Run: headless pygame with SDL's dummy video driver; simulated clock (each Clock.tick advances the game by its frame time, no real sleeping); random seed 0; keys injected as events and as key.get_pressed() state; no mouse input.
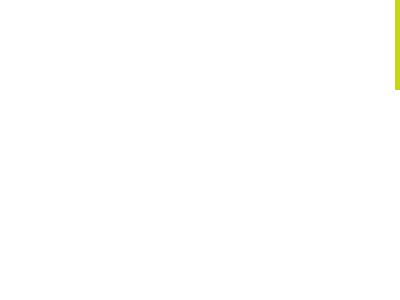
Frame 1 of 4 · flips 1–60 · no input
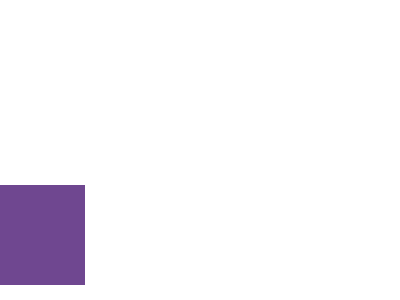
Frame 2 of 4 · flips 61–180 · tapped SPACE, RETURN · held RIGHT (→), D
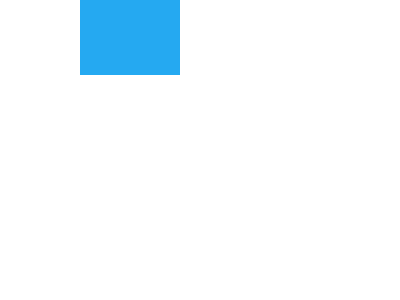
Frame 3 of 4 · flips 181–300 · held DOWN (↓), S
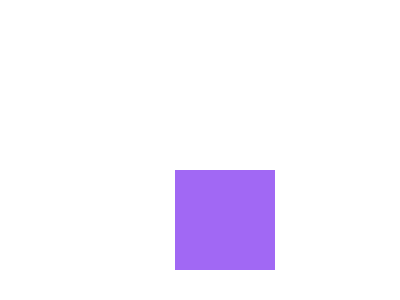
Frame 4 of 4 · flips 301–420 · held LEFT (←), A, UP (↑), W

The pygame program that drew these frames:

import pygame
import sys
import random

pygame.init()

mainWindow = pygame.display.set_mode((400, 300))
pygame.display.set_caption('The First Game with Python')

r = 0
g = 0
b = 0
color = (r, g, b)

white = (255, 255, 255)
rect1 = pygame.Rect(100, 100, 100, 100)
#clock = pygame.time.Clock()

while True:
    
    for event in pygame.event.get():
        if event.type == pygame.QUIT:
            pygame.quit()
            sys.exit()

    color = (r, g, b)
            
    mainWindow.fill(white)
    
    pygame.draw.rect(mainWindow, color, rect1)
    rect1.x += 5
    rect1.y += 5
    if rect1.x > 400:
        rect1.x = -100
        r = random.randint(0, 255)
        g = random.randint(0, 255)
        b = random.randint(0, 255)
        #print(r, g, b, sep = ' ')
    if rect1.y > 300:
        rect1.y = -100
        r = random.randint(0, 255)
        g = random.randint(0, 255)
        b = random.randint(0, 255)
        #print(r, g, b, sep = ' ')

    pygame.time.Clock().tick(30)
    pygame.display.update()
